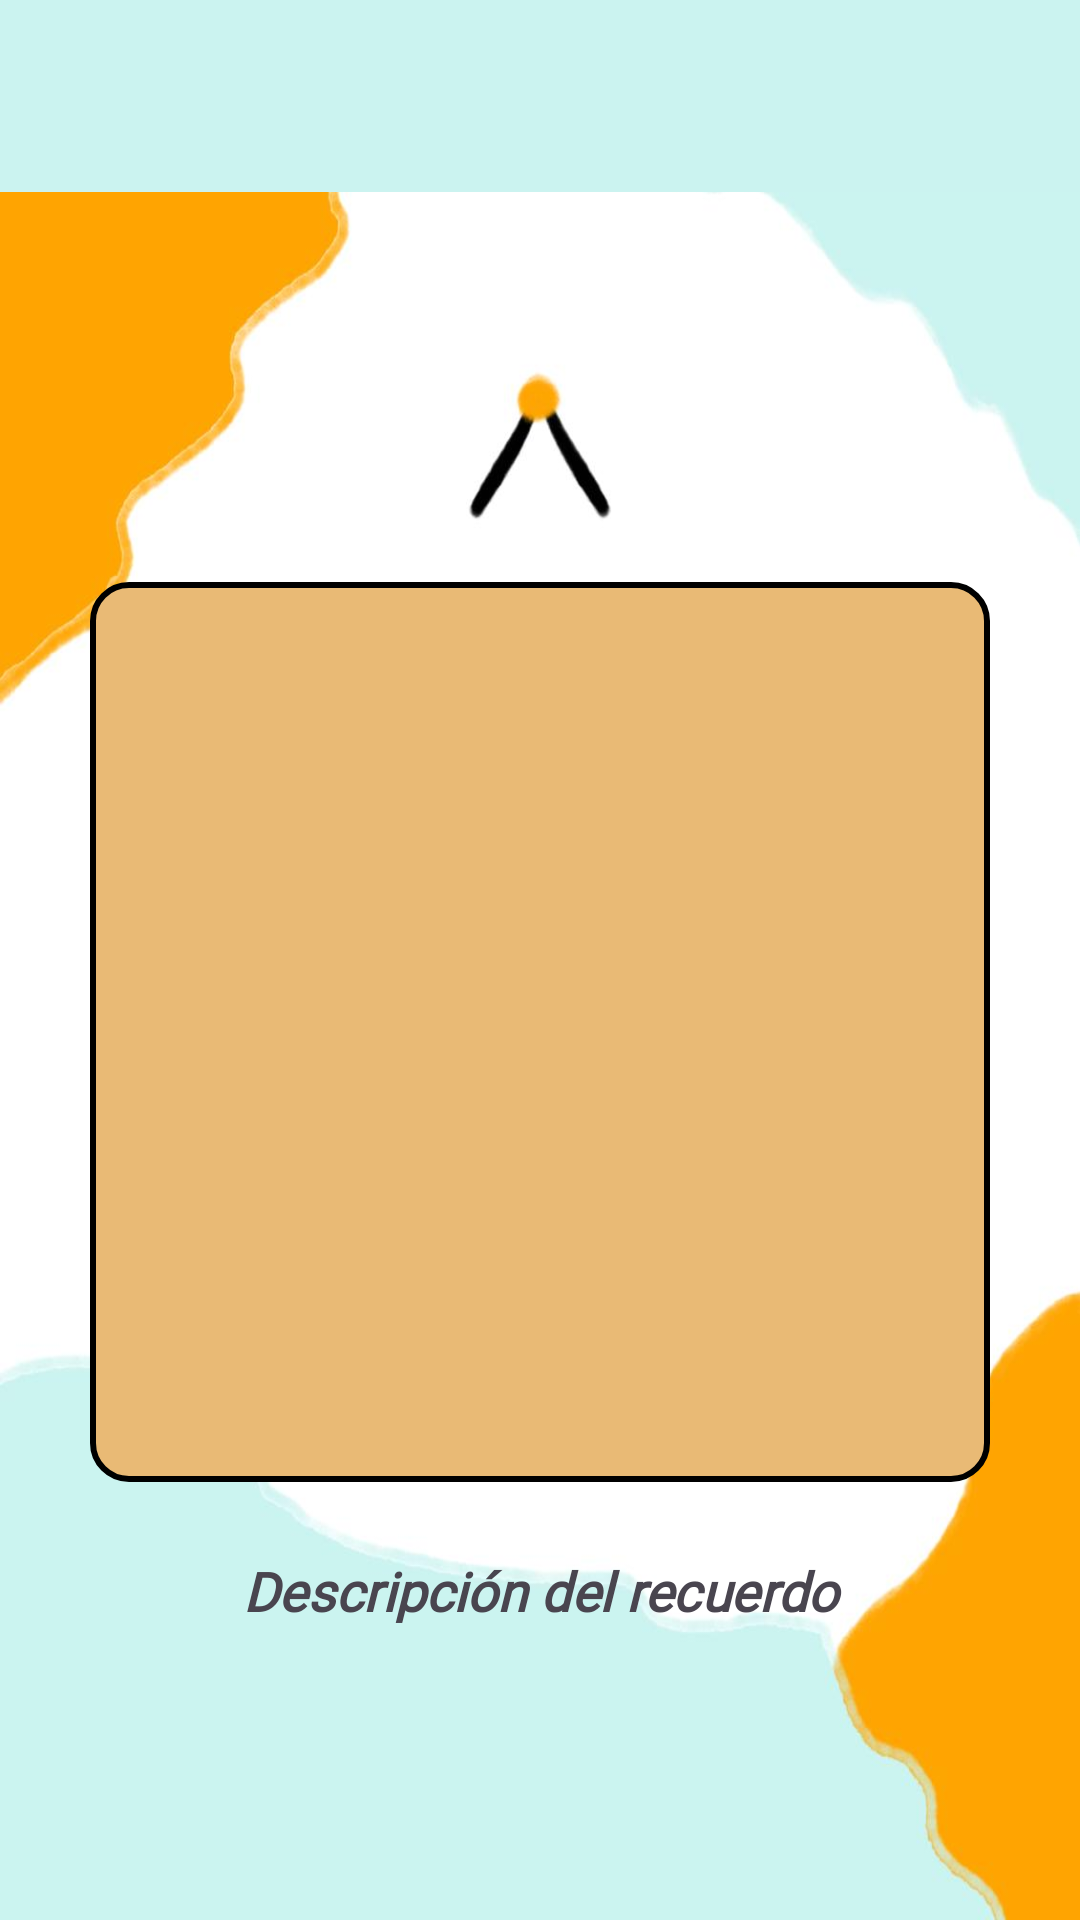

Write the Android layout XML for this screen, with the resource values it uses.
<!-- AndroidManifest.xml: application theme Theme.MemoraApp -->
<!-- res/layout/ver_recuerdos.xml -->
<?xml version="1.0" encoding="utf-8"?>
<androidx.constraintlayout.widget.ConstraintLayout
    xmlns:android="http://schemas.android.com/apk/res/android"
    xmlns:app="http://schemas.android.com/apk/res-auto"
    android:layout_width="match_parent"
    android:layout_height="match_parent"
    android:background="@drawable/fondoreuerdos">

    
    <androidx.appcompat.widget.Toolbar
        android:id="@+id/toolbar"
        android:layout_width="match_parent"
        android:layout_height="wrap_content"
        android:background="@color/celeste_boton"
        android:paddingTop="24dp"
        app:layout_constraintTop_toTopOf="parent"
        app:layout_constraintStart_toStartOf="parent"
        app:layout_constraintEnd_toEndOf="parent"
        android:theme="@style/ThemeOverlay.AppCompat.ActionBar" />

    
    <FrameLayout
        android:id="@+id/frameRecuerdo"
        android:layout_width="300dp"
        android:layout_height="300dp"
        android:layout_marginTop="130dp"
        app:layout_constraintStart_toStartOf="parent"
        app:layout_constraintEnd_toEndOf="parent"
        app:layout_constraintTop_toBottomOf="@id/toolbar">

        
        <ImageView
            android:id="@+id/marcoRecuerdo"
            android:layout_width="match_parent"
            android:layout_height="match_parent"
            android:background="@drawable/bordered_edittext_marron"
            android:contentDescription="@string/marco_recuerdo"
            android:scaleType="fitXY" />

        
        <ImageView
            android:id="@+id/imageViewRecuerdo"
            android:layout_width="270dp"
            android:layout_height="270dp"
            android:layout_gravity="center"
            android:contentDescription="@string/recuerdo_imagen"
            android:scaleType="centerCrop" />
    </FrameLayout>

    
    <TextView
        android:id="@+id/textViewDescripcion"
        android:layout_width="300dp"
        android:layout_height="wrap_content"
        android:layout_marginTop="16dp"
        android:fontFamily="@font/alike"
        android:gravity="center"
        android:padding="8dp"
        android:text="@string/recuerdo_descripcion"
        android:textSize="18sp"
        android:textStyle="bold|italic"
        app:layout_constraintEnd_toEndOf="parent"
        app:layout_constraintStart_toStartOf="parent"
        app:layout_constraintTop_toBottomOf="@id/frameRecuerdo" />



</androidx.constraintlayout.widget.ConstraintLayout>
<!-- resources referenced by this layout -->
<resources>
  <color name="celeste_boton">#CBF3F0</color>
  <!-- drawable bordered_edittext_marron (drawable) -->
  <?xml version="1.0" encoding="utf-8"?>
  <shape xmlns:android="http://schemas.android.com/apk/res/android"
      android:shape="rectangle">
  
      <solid android:color="@color/cuadro"/>
  
       <stroke
          android:width="2dp"
          android:color="@color/black"/>
  
      <corners android:radius="12dp"/>
  </shape>
  <!-- drawable fondoreuerdos: jpg bitmap (drawable, 28188 bytes) -->
  <string name="marco_recuerdo">marco</string>
  <string name="recuerdo_descripcion">Descripción del recuerdo</string>
  <string name="recuerdo_imagen">Imagen del recuerdo</string>
  <style name="Theme.MemoraApp" parent="Base.Theme.MemoraApp" />
  <color name="cuadro">#E9BA75</color>
  <color name="black">#FF000000</color>
  <style name="Base.Theme.MemoraApp" parent="Theme.Material3.DayNight.NoActionBar">
          
          
      </style>
</resources>
